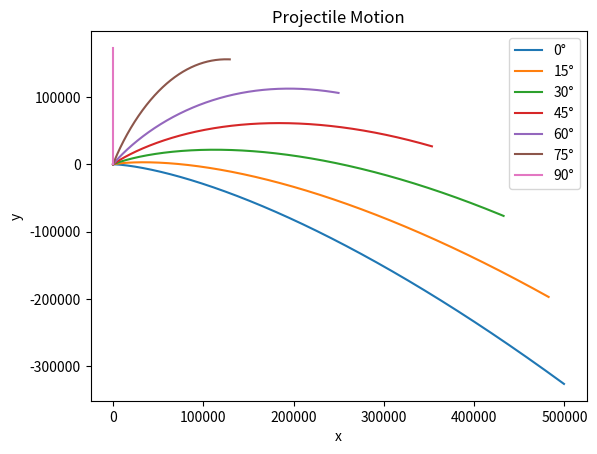

The matplotlib source for this figure:
import numpy as np 
import matplotlib.pyplot as plt

# Global constants 
g = 9.81  # gravitational constant 
v_o = 100 
# theta = np.deg2rad(30)

def main(angle): 
    
    theta = np.deg2rad(angle)
    x, y = [], []
    x_i, y_i = 0, 0 

    for t in np.arange(0, 10, 0.01): 
        x_f = x_i + (v_o * np.cos(theta) * t)
        y_f = y_i + (v_o * np.sin(theta) * t) - (g * t**2)

        x.append(x_f)
        y.append(y_f)

        x_i, y_i = x_f, y_f

    plt.plot(x, y, label=f"{angle}\u00b0")  # Adding label for each trajectory


if __name__ == "__main__":

    for angles in range(0,91,15): 
        main(angles)
    plt.xlabel("x")
    plt.ylabel("y")
    plt.title("Projectile Motion")
    plt.legend()
    plt.savefig("Projectile Motion plots at varying angles.png")
    plt.show()